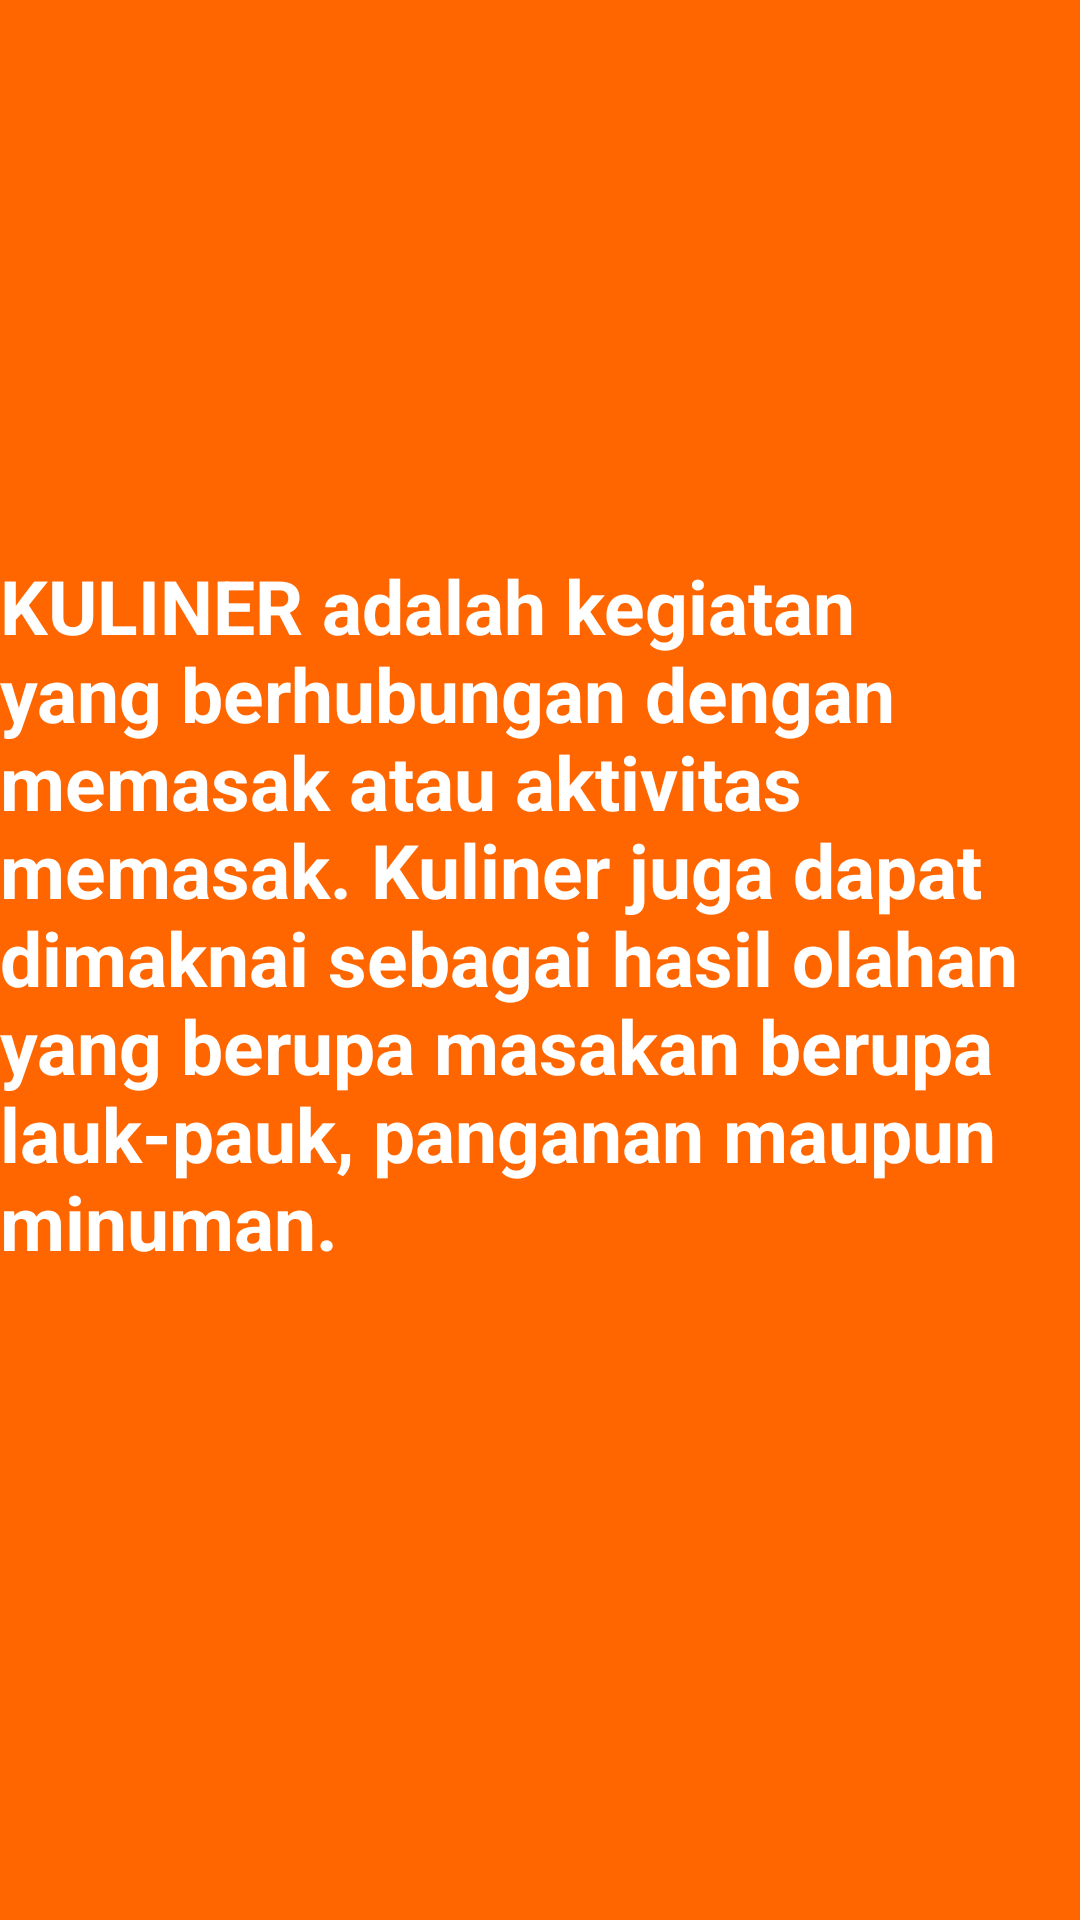

Write the Android layout XML for this screen, with the resource values it uses.
<!-- AndroidManifest.xml: application theme Theme.Anisa_Fragment -->
<!-- res/layout/fragment_kuliner_fragment.xml -->
<?xml version="1.0" encoding="utf-8"?>
<FrameLayout xmlns:android="http://schemas.android.com/apk/res/android"
    xmlns:tools="http://schemas.android.com/tools"
    android:layout_width="match_parent"
    android:layout_height="match_parent"
    xmlns:app="http://schemas.android.com/apk/res-auto"
    tools:context=".kuliner_fragment">

    <androidx.constraintlayout.widget.ConstraintLayout
        android:layout_width="match_parent"
        android:layout_height="match_parent"
        android:background="#ff6600">

        <TextView
            android:layout_width="wrap_content"
            android:layout_height="wrap_content"
            android:text="KULINER adalah kegiatan yang berhubungan dengan memasak atau aktivitas memasak. Kuliner juga dapat dimaknai sebagai hasil olahan
             yang berupa masakan berupa lauk-pauk, panganan maupun minuman."
            android:textColor="@color/white"
            android:textSize="25sp"
            android:textStyle="bold"
            app:layout_constraintBottom_toBottomOf="parent"
            app:layout_constraintEnd_toEndOf="parent"
            app:layout_constraintHorizontal_bias="0.491"
            app:layout_constraintStart_toStartOf="parent"
            app:layout_constraintTop_toTopOf="parent"
            app:layout_constraintVertical_bias="0.461" />
    </androidx.constraintlayout.widget.ConstraintLayout>

</FrameLayout>
<!-- resources referenced by this layout -->
<resources>
  <style name="Theme.Anisa_Fragment" parent="Theme.MaterialComponents.DayNight.DarkActionBar">
          
          <item name="colorPrimary">@color/purple_500</item>
          <item name="colorPrimaryVariant">@color/purple_700</item>
          <item name="colorOnPrimary">@color/white</item>
          
          <item name="colorSecondary">@color/teal_200</item>
          <item name="colorSecondaryVariant">@color/teal_700</item>
          <item name="colorOnSecondary">@color/black</item>
          
          <item name="android:statusBarColor">?attr/colorPrimaryVariant</item>
          
      </style>
  <!-- not gathered from this repository: default colours our renderer supplied (Android Studio template values) -->
  <color name="purple_500">#FF6200EE</color>
  <color name="purple_700">#FF3700B3</color>
  <color name="teal_200">#FF03DAC5</color>
  <color name="teal_700">#FF018786</color>
  <color name="black">#FF000000</color>
  <color name="white">#FFFFFFFF</color>
</resources>
